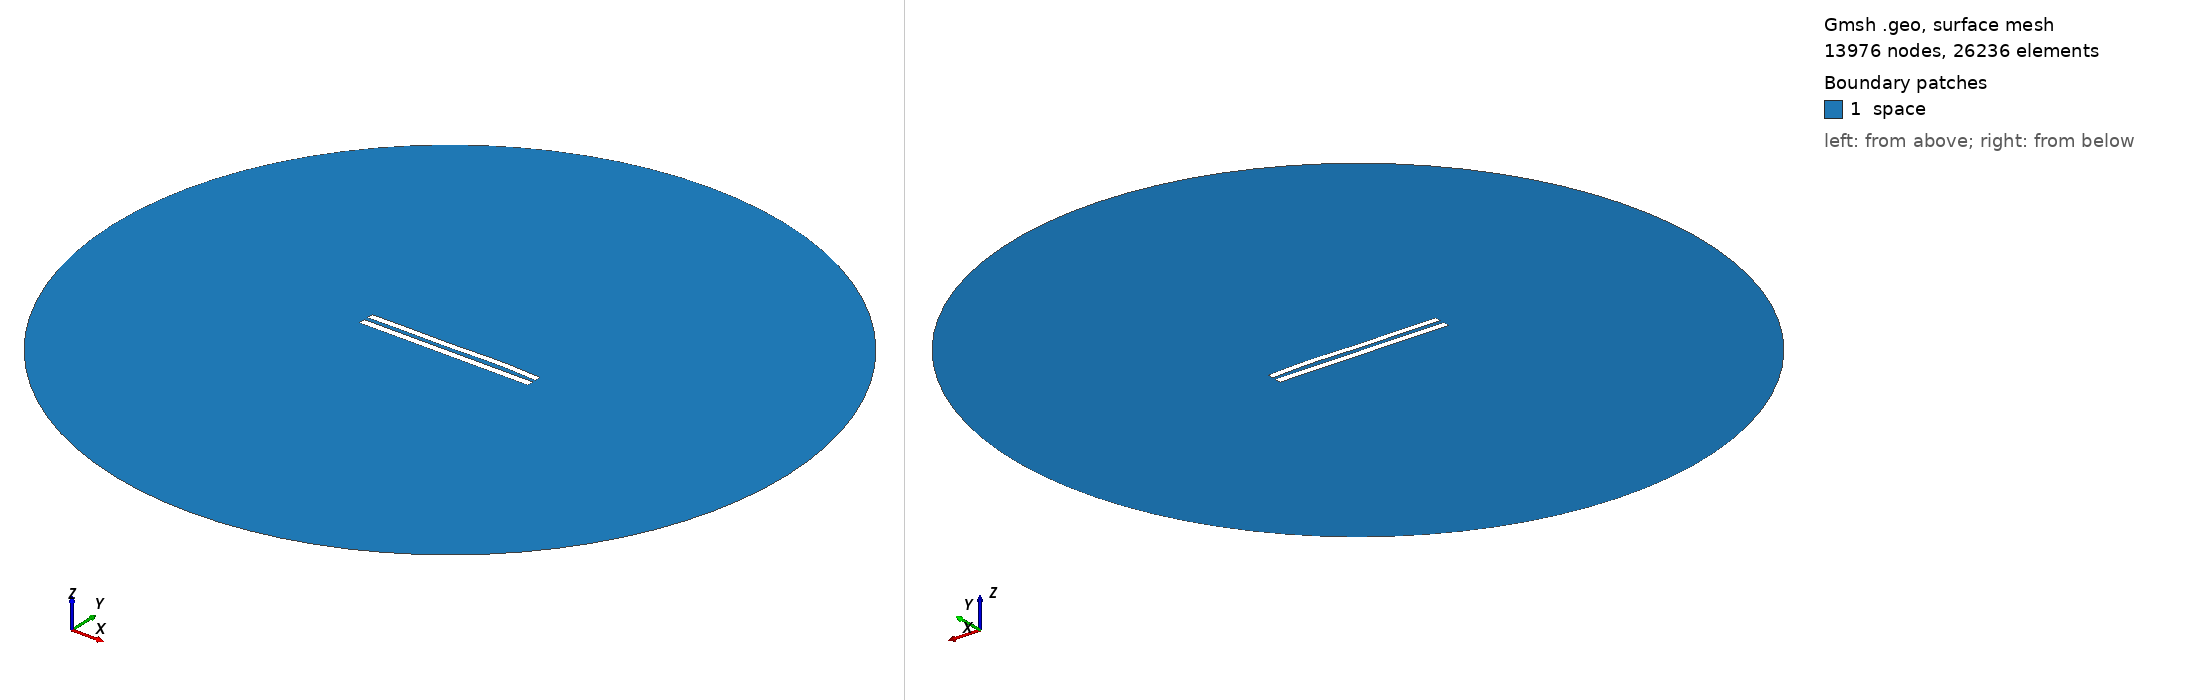

Gmsh geometry script, surface-meshed: 13976 nodes, 26236 surface elements. Boundary patches (legend numbers): 1 space. Left view from above one corner, right view from below the opposite corner. Legend entries are the model's physical surfaces. The drawing asked Gmsh for element sizes between 1% and 20% of the model's largest extent; the script's own settings can give other sizes.

=== 6230.geo (drawn) ===
//---------------------------------------
// Geometry kernel
//---------------------------------------

SetFactory("OpenCASCADE");



//---------------------------------------
// Parameters of the geometry
//---------------------------------------

// Overetch of the upper plate
overetch = 0.125;

// Distance between the plates
distance = 2.5;

// Discretization over the x axis (for the deformation)
nx = 50; 

// Length of the plate
L = 100 - overetch; 

// Number of modes
n = 4; 

// 1st mode coefficient
coeff(1) = 0.15;
beta(1) = 0.596864 * 3.1415926535 / L;

// 2nd mode coefficient
coeff(2) = 0.15;
beta(2) = 1.49418 * 3.1415926535 / L;

// 3rd mode coefficient
coeff(3) = -0.15;
beta(3) = 2.50025 * 3.1415926535 / L;

// 4th mode coefficient
coeff(4) = 0.15;
beta(4) = 3.49999 * 3.1415926535 / L;



//---------------------------------------
// Upper plate (deformed rectangle)
//---------------------------------------

// Coordiantes of the upper plate
xmin = -50;
xmax = 50 - overetch;

// Height of the upper plate
yheight = 4 - 2 * overetch;

// Indexes of the points
UpperID[] = {};
LowerID[] = {};
LeftID[] = {};
RightID[] = {};

// Point index
p = 1;

// Horizontal edges
For i In {1:nx}
    x = xmin + (i-1)*(xmax - xmin)/(nx-1);

    y_bottom = distance / 2 + overetch;
    For j In {1:n}
        C = (Cosh(beta(j)*L) + Cos(beta(j)*L)) / (Sinh(beta(j)*L) + Sin(beta(j)*L));
        y_bottom  = y_bottom + coeff(j) * (Cosh(beta(j)*(x+50)) - Cos(beta(j)*(x+50)) - C * (Sinh(beta(j)*(x+50)) - Sin(beta(j)*(x+50))));
    EndFor

    y_top = y_bottom + yheight;

    Point(p) = {x, y_top, 0, 1.0};
    UpperID[i] = p;
    p = p + 1;

    Point(p) = {x, y_bottom, 0, 1.0};
    LowerID[i] = p;
    p = p + 1;
EndFor

// Create point lists
UpperPts[] = {}; LowerPts[] = {};
For i In {1:nx}
  UpperPts[] += {UpperID[i]};
  LowerPts[] += {LowerID[i]};
EndFor

// Build splines
Spline(1) = {UpperPts[]};
Spline(2) = {LowerPts[]};
Line(3) = {LowerPts[nx-1], UpperPts[nx-1]};
Line(4) = {LowerPts[0], UpperPts[0]};

// Build the plane surface
Curve Loop(1) = {2, 3, -1, -4};
Plane Surface(1) = {1};



//---------------------------------------
// Lower plate (rectangle)
//---------------------------------------

// Vertices
Point(1001) = {-50, -1, 0, 1.0};
Point(1002) = { 50, -1, 0, 1.0};
Point(1003) = { 50,  -5, 0, 1.0};
Point(1004) = {-50,  -5, 0, 1.0};

// Edges
Line(5) = {1001, 1002};
Line(6) = {1002, 1003};
Line(7) = {1003, 1004};
Line(8) = {1004, 1001};

// Plane surface
Line Loop(2) = {5, 6, 7, 8};
Plane Surface(2) = {2}; 



//---------------------------------------
// Outer (fictious) boundary
//---------------------------------------

// Points
Point(1005) = {0, 0, 0};       // Center
Point(1006) = {200, 0, 0};     // Start point
Point(1007) = {0, 200, 0};     // 90 degrees
Point(1008) = {-200, 0, 0};    // 180 degrees
Point(1009) = {0, -200, 0};    // 270 degrees

// Circle arcs (each needs start, center, end)
Circle(9) = {1006, 1005, 1007};
Circle(10) = {1007, 1005, 1008};
Circle(11) = {1008, 1005, 1009};
Circle(12) = {1009, 1005, 1006};

// Plane surface for the entire domain
Curve Loop(3) = {9, 10, 11, 12};
Surface(3) = {3};

// Subtract the plates from the whole domain to obtain the actual domain where we want to solve the equations
BooleanDifference{ Surface{3}; Delete; }{ Surface{1}; Surface{2}; Delete; }




//---------------------------------------
// Transfinite Lines/Curves
//---------------------------------------

// Set the number of points on the boundaries
r = 7;

// Plates
Transfinite Curve {1, 2} = 50*r Using Progression 1;
Transfinite Curve {3, 4} = 2*r Using Progression 1;
Transfinite Line {5, 7} = 50*r Using Progression 1;
Transfinite Line {6, 8} = 2*r Using Progression 1;

// Outer boundary
Transfinite Line {9, 10, 11, 12} = 20 Using Progression 1;



//---------------------------------------
// Physical groups
//---------------------------------------                

// Physical curves (boundaries)
Physical Line("force_segment", 10) = {2};
Physical Line("upper_plate", 11) = {1, 3, 4};
Physical Line("lower_plate", 12) = {5, 6, 7, 8};
Physical Line("boundary", 20) = {9, 10, 11, 12};

// Physical Surfaces
Physical Surface("space", 30) = {3};



//---------------------------------------
// 6. Generate the Mesh
//---------------------------------------

// 2D mesh generation
Mesh 2;
